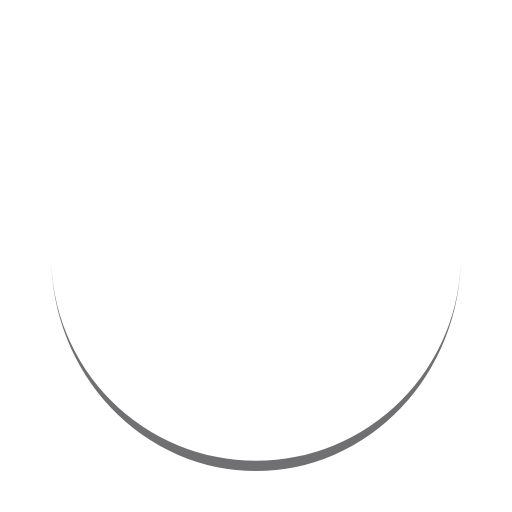
t = 0.00 s
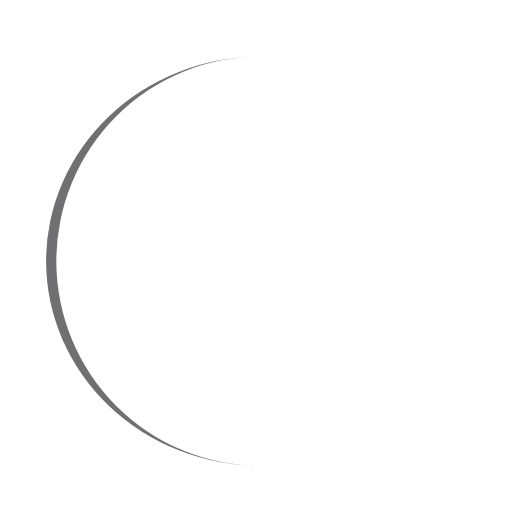
t = 0.25 s
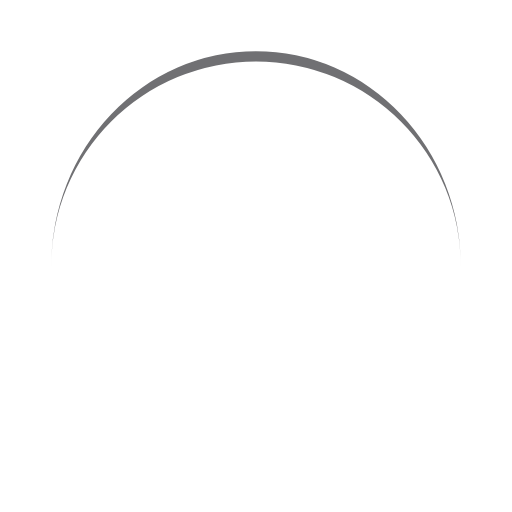
t = 0.50 s
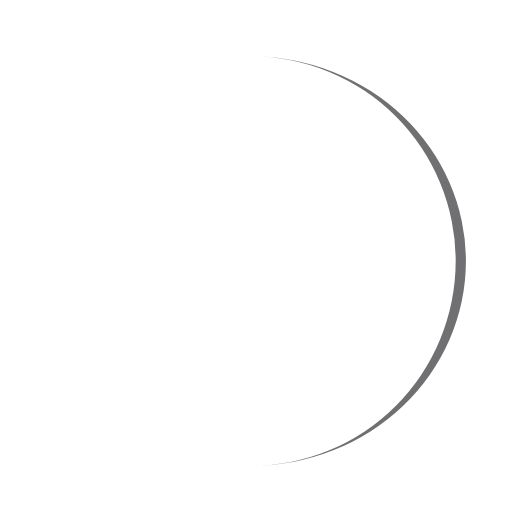
t = 0.75 s

The animated SVG that drew these frames (rendered in a browser with its animation timeline set to each time). Animation: 1 SMIL element (animateTransform=1); one cycle of 1.00 s, repeats indefinitely.

<svg width="40px"  height="40px"  xmlns="http://www.w3.org/2000/svg" viewBox="0 0 100 100" preserveAspectRatio="xMidYMid" class="lds-eclipse" style="background: none;"><path ng-attr-d="{{config.pathCmd}}" ng-attr-fill="{{config.color}}" stroke="none" d="M10 50A40 40 0 0 0 90 50A40 42 0 0 1 10 50" fill="#707073" transform="rotate(84 50 51)"><animateTransform attributeName="transform" type="rotate" calcMode="linear" values="0 50 51;360 50 51" keyTimes="0;1" dur="1s" begin="0s" repeatCount="indefinite"></animateTransform></path></svg>